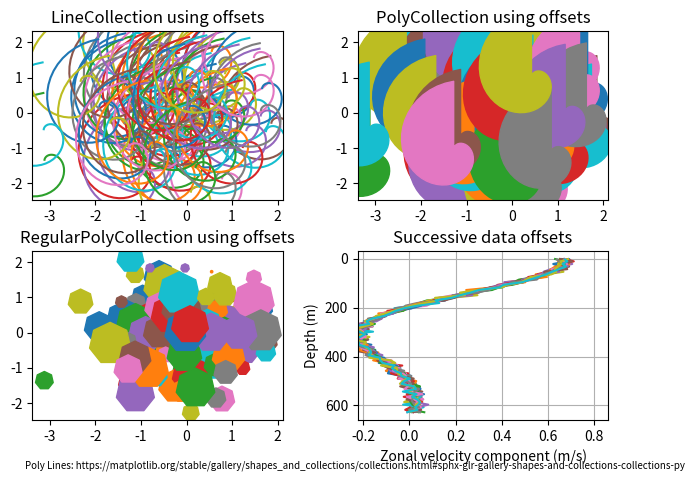

Python code for this plot: (Note: this script raises an exception after producing the figure.)
import matplotlib.pyplot as plt
import numpy as np
import os
from matplotlib import collections, transforms

n_verts = 50
n_pts = 100

# Make some spirals
r = np.arange(n_verts)
theta = np.linspace(0, 2 * np.pi, n_verts)
xx = r * np.sin(theta)
yy = r * np.cos(theta)
spiral = np.column_stack([xx, yy])

# Fixing random state for reproducibility
rs = np.random.RandomState(19680801)

# Make some offsets
xyo = rs.randn(n_pts, 2)

# Make a list of colors cycling through the default series.
colors = plt.rcParams['axes.prop_cycle'].by_key()['color']

fig, ((ax1, ax2), (ax3, ax4)) = plt.subplots(2, 2)
fig.subplots_adjust(top=0.92, left=0.07, right=0.97,
                    hspace=0.3, wspace=0.3)


col = collections.LineCollection(
    [spiral], offsets=xyo, offset_transform=ax1.transData)
trans = fig.dpi_scale_trans + transforms.Affine2D().scale(1.0/72.0)
col.set_transform(trans)  # the points to pixels transform
# Note: the first argument to the collection initializer
# Must be a list sequences (x, y) tuple; Even with only
# one sequence, it still needs to be it a list.
ax1.add_collection(col, autolim=True)
# The autolim=True enables autoscaling.  For collections with
# offsets like this, it is neither efficient nor accurate,
# but it is good enough to generate a plot that you can use
# as a starting point.  If you know beforehand the range of
# x and y that you want to show, it is better to set them
# explicitly, leave out the *autolim* keyword argument (or set it to False),
# and omit the 'ax1.autoscale_view()' call below.

# Make a transform for the line segments such that their size is
# given in points:
col.set_color(colors)

ax1.autoscale_view()  # See comment above, after ax1.add_collection.
ax1.set_title('LineCollection using offsets')


# The same data as above, but fill the curves.
col = collections.PolyCollection(
    [spiral], offsets=xyo, offset_transform=ax2.transData)
trans = transforms.Affine2D().scale(fig.dpi/72.0)
col.set_transform(trans)  # the points to pixels transform
ax2.add_collection(col, autolim=True)
col.set_color(colors)


ax2.autoscale_view()
ax2.set_title('PolyCollection using offsets')

# 7-sided regular polygons

col = collections.RegularPolyCollection(
    7, sizes=np.abs(xx) * 10.0, offsets=xyo, offset_transform=ax3.transData)
trans = transforms.Affine2D().scale(fig.dpi / 72.0)
col.set_transform(trans)  # the points to pixels transform
ax3.add_collection(col, autolim=True)
col.set_color(colors)
ax3.autoscale_view()
ax3.set_title('RegularPolyCollection using offsets')


# Simulate a series of ocean current profiles, successively
# offset by 0.1 m/s so that they form what is sometimes called
# a "waterfall" plot or a "stagger" plot.

n_verts = 60
n_curves = 20
offs = (0.1, 0.0)

yy = np.linspace(0, 2 * np.pi, n_verts)
ym = np.max(yy)
xx = (0.2 + (ym - yy) / ym) ** 2 * np.cos(yy - 0.4) * 0.5
segs = []
for i in range(n_curves):
    xxx = xx + 0.02*rs.randn(n_verts)
    curve = np.column_stack([xxx, yy * 100])
    segs.append(curve)

col = collections.LineCollection(segs, offsets=offs)
ax4.add_collection(col, autolim=True)
col.set_color(colors)
ax4.autoscale_view()
ax4.set_title('Successive data offsets')
ax4.set_xlabel('Zonal velocity component (m/s)')
ax4.set_ylabel('Depth (m)')
# Reverse the y-axis so depth increases downward
ax4.set_ylim(ax4.get_ylim()[::-1])

# Citation to MatPlotLib for the source code
plt.text(-0.01, -.27, 'Poly Lines: https://matplotlib.org/stable/gallery/shapes_and_collections/collections.html#sphx-glr-gallery-shapes-and-collections-collections-py', ha='center', va='center', fontsize=7, transform=plt.gca().transAxes)

# Show the plot
plt.grid(True)

# File path/name for the image
image_path = os.path.join('../static/img', 'line_polyline_demo.png')

# Save image to the static/images directory
plt.savefig(image_path)
plt.close()
